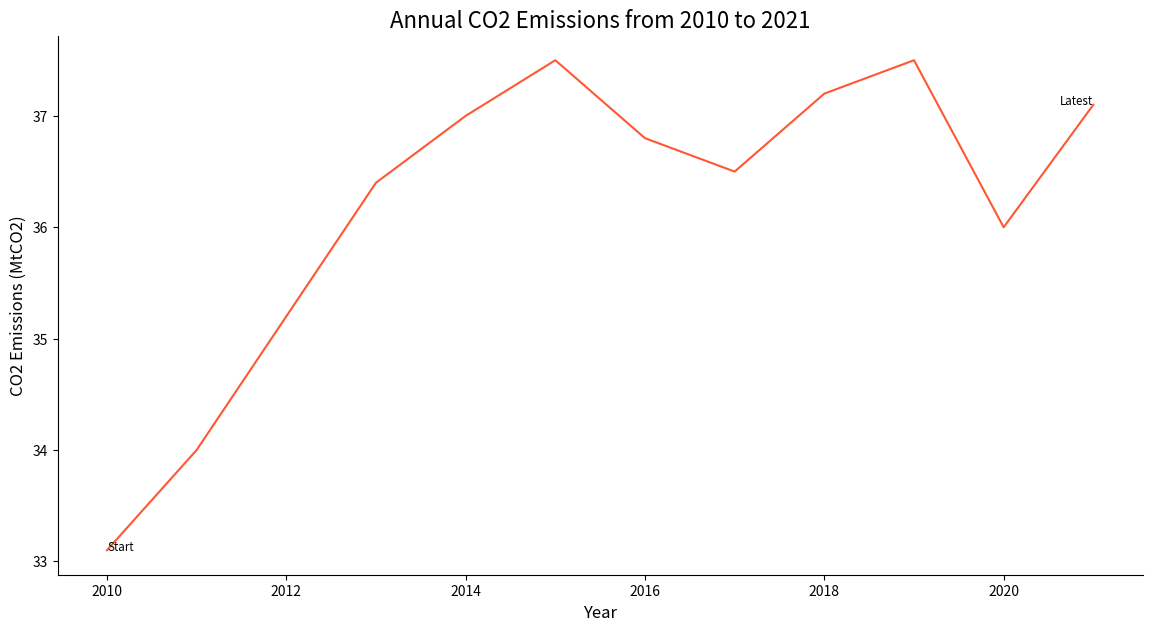

Reproduce this figure in Python.

import seaborn as sns
import pandas as pd
import matplotlib.pyplot as plt

# Data points from the given table
data = {
    'Year': [2010, 2011, 2012, 2013, 2014, 2015, 2016, 2017, 2018, 2019, 2020, 2021],
    'CO2 Emissions': [33.1, 34.0, 35.2, 36.4, 37.0, 37.5, 36.8, 36.5, 37.2, 37.5, 36.0, 37.1]
}

# Convert data into DataFrame
df = pd.DataFrame(data)

# Create the line plot
plt.figure(figsize=(14, 7))  # Modify width and height
sns.lineplot(x='Year', y='CO2 Emissions', data=df, color='#FF5733')  # Change the color scheme

# Adding annotations for the start and end points
plt.text(2010, 33.1, 'Start', horizontalalignment='left', size='small', color='black')
plt.text(2021, 37.1, 'Latest', horizontalalignment='right', size='small', color='black')

# Setting the title and labels
plt.title('Annual CO2 Emissions from 2010 to 2021', fontsize=16)
plt.xlabel('Year', fontsize=12)
plt.ylabel('CO2 Emissions (MtCO2)', fontsize=12)

sns.despine()
plt.show()
